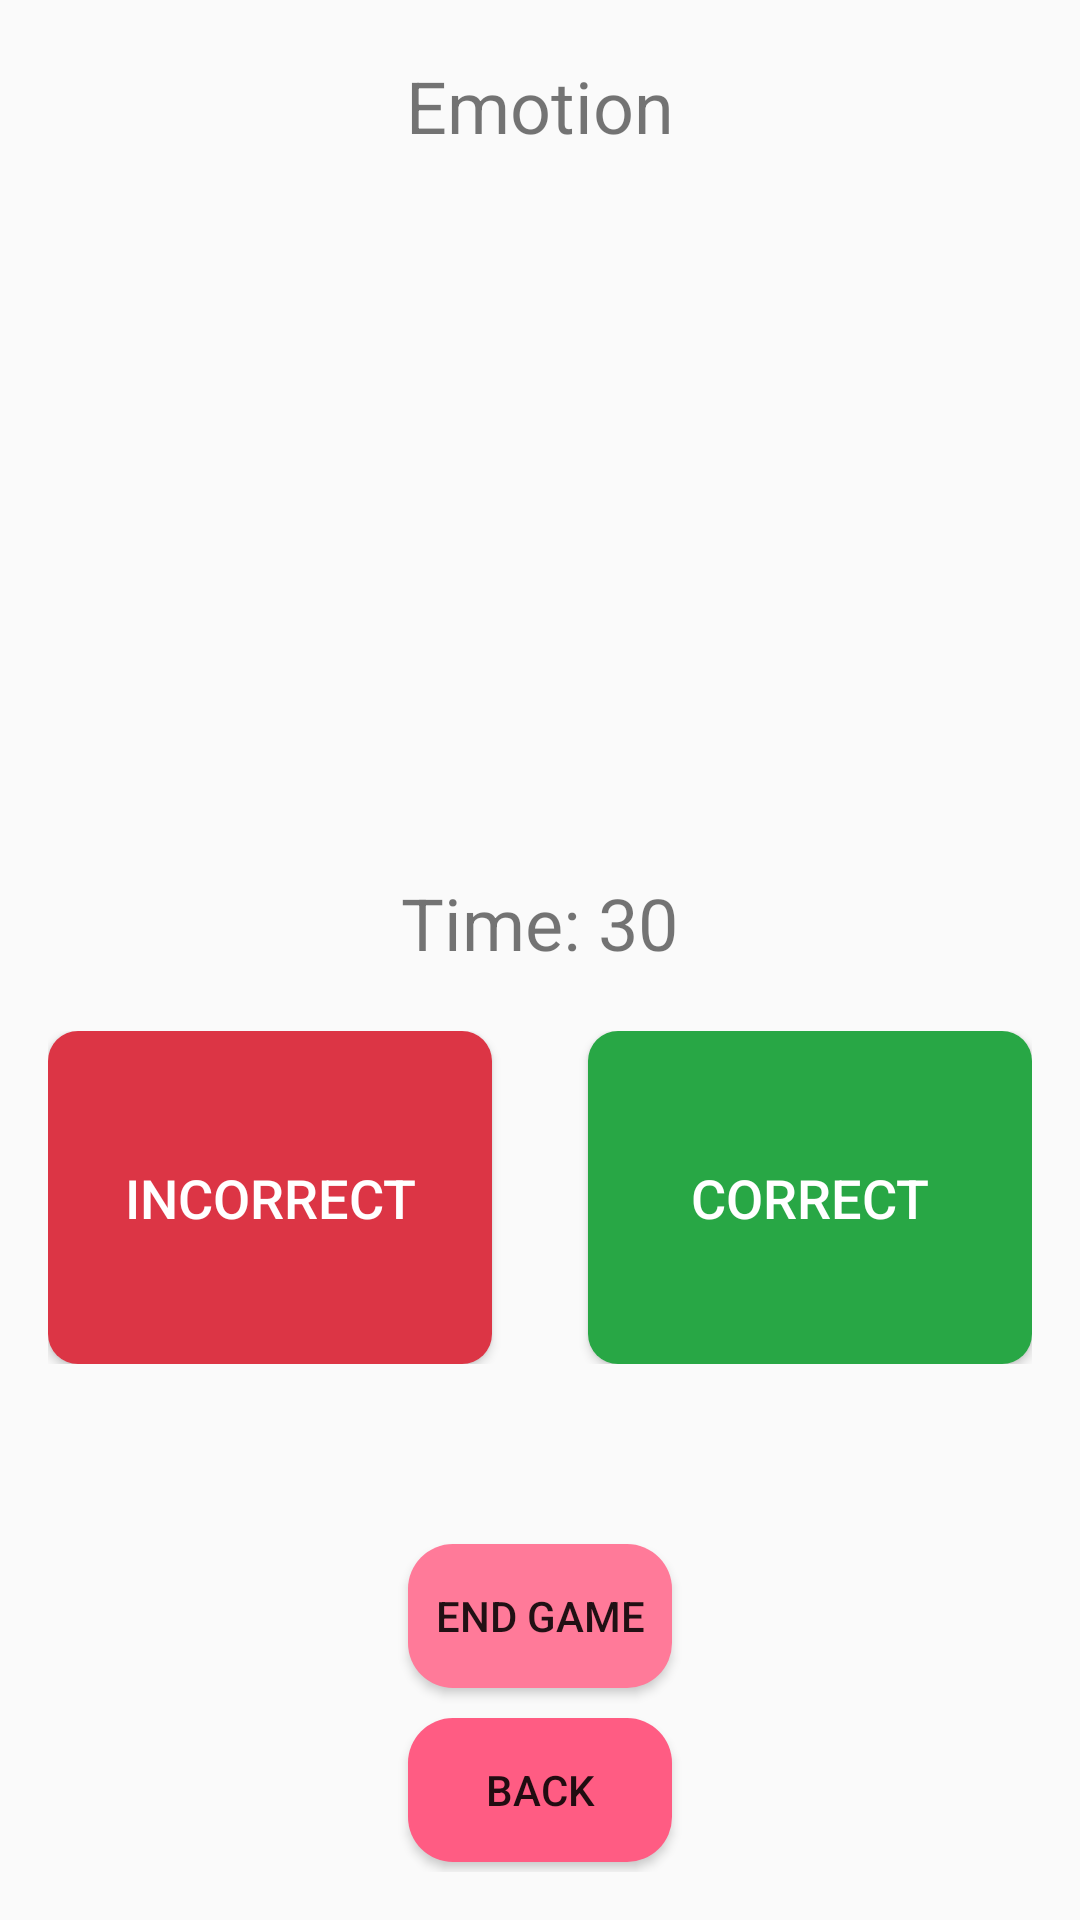

Here is an Android app screen rendered from its layout file. Give the layout XML and the strings, colors and styles it references.
<!-- AndroidManifest.xml: activity theme Theme.ISEEU.AppCompat -->
<!-- res/layout/activity_faceoff.xml -->
<LinearLayout xmlns:android="http://schemas.android.com/apk/res/android"
    android:layout_width="match_parent"
    android:layout_height="match_parent"
    android:orientation="vertical"
    android:padding="16dp"
    android:gravity="center"
    android:id="@+id/mainLayout">

    
    <TextView
        android:id="@+id/emotionTextView"
        android:layout_width="wrap_content"
        android:layout_height="wrap_content"
        android:text="Emotion"
        android:textSize="24sp"
        android:layout_marginBottom="20dp"
        android:textAlignment="center"/>

    
    <ImageView
        android:id="@+id/emotionImageView"
        android:layout_width="200dp"
        android:layout_height="200dp"
        android:layout_marginBottom="20dp"
        android:contentDescription="Emotion Image"/>

    
    <TextView
        android:id="@+id/scoreTextView"
        android:layout_width="wrap_content"
        android:layout_height="wrap_content"
        android:text="Score"
        android:textSize="18sp"
        android:layout_marginBottom="20dp"
        android:visibility="gone"/>

    
    <LinearLayout
        android:id="@+id/correctEmotionsContainer"
        android:layout_width="match_parent"
        android:layout_height="wrap_content"
        android:orientation="vertical"
        android:visibility="gone"
        android:layout_marginTop="20dp"
        android:gravity="center"/>

    
    <LinearLayout
        android:id="@+id/incorrectEmotionsContainer"
        android:layout_width="match_parent"
        android:layout_height="wrap_content"
        android:orientation="vertical"
        android:visibility="gone"
        android:layout_marginTop="20dp"
        android:gravity="center"/>

    
    <TextView
        android:id="@+id/timerTextView"
        android:layout_width="wrap_content"
        android:layout_height="wrap_content"
        android:text="Time: 30"
        android:textSize="24sp"
        android:layout_marginBottom="20dp"
        android:textAlignment="center"/>

    
    <LinearLayout
        android:layout_width="match_parent"
        android:layout_height="wrap_content"
        android:orientation="horizontal"
        android:gravity="center"
        android:layout_marginBottom="40dp">

        
        <Button
            android:id="@+id/incorrectButton"
            android:layout_width="50dp"
            android:layout_height="111dp"
            android:layout_marginEnd="16dp"
            android:layout_weight="1"
            android:background="@drawable/button_red"
            android:padding="12dp"
            android:text="Incorrect"
            android:textColor="@android:color/white"
            android:textSize="18sp" />

        
        <Button
            android:id="@+id/correctButton"
            android:layout_width="50dp"
            android:layout_height="111dp"
            android:layout_marginStart="16dp"
            android:layout_weight="1"
            android:background="@drawable/button_green"
            android:padding="12dp"
            android:text="Correct"
            android:textColor="@android:color/white"
            android:textSize="18sp" />
    </LinearLayout>

    
    <Button
        android:id="@+id/endGameButton"
        android:layout_width="wrap_content"
        android:layout_height="wrap_content"
        android:text="End Game"
        android:layout_marginTop="20dp"
        android:background="@drawable/button_rounded_darkpink"
        android:layout_alignParentBottom="true" />

    
    <Button
        android:id="@+id/backButton"
        android:layout_width="wrap_content"
        android:layout_height="wrap_content"
        android:layout_below="@id/endGameButton"
        android:layout_alignParentBottom="true"
        android:layout_centerHorizontal="true"
        android:layout_marginTop="10dp"
        android:background="@drawable/button_round_darkpink2"
        android:text="Back" />

</LinearLayout>
<!-- resources referenced by this layout -->
<resources>
  <!-- drawable button_green (drawable) -->
  <shape xmlns:android="http://schemas.android.com/apk/res/android">
      <solid android:color="#28a745"/>
      <corners android:radius="10dp"/>
  </shape>
  <!-- drawable button_red (drawable) -->
  <shape xmlns:android="http://schemas.android.com/apk/res/android">
      <solid android:color="#dc3545"/>
      <corners android:radius="10dp"/>
  </shape>
  <!-- drawable button_round_darkpink2 (drawable) -->
  <shape xmlns:android="http://schemas.android.com/apk/res/android">
      <solid android:color="@color/darkpink2" />
      <corners android:radius="15dp" />
  </shape>
  <!-- drawable button_rounded_darkpink (drawable) -->
  <shape xmlns:android="http://schemas.android.com/apk/res/android">
      <solid android:color="@color/darkpink" />
      <corners android:radius="15dp" />
  </shape>
  <style name="Theme.ISEEU.AppCompat" parent="Theme.AppCompat.Light.NoActionBar" />
  <color name="darkpink2">#FF5C83</color>
  <color name="darkpink">#FF7A99</color>
</resources>
